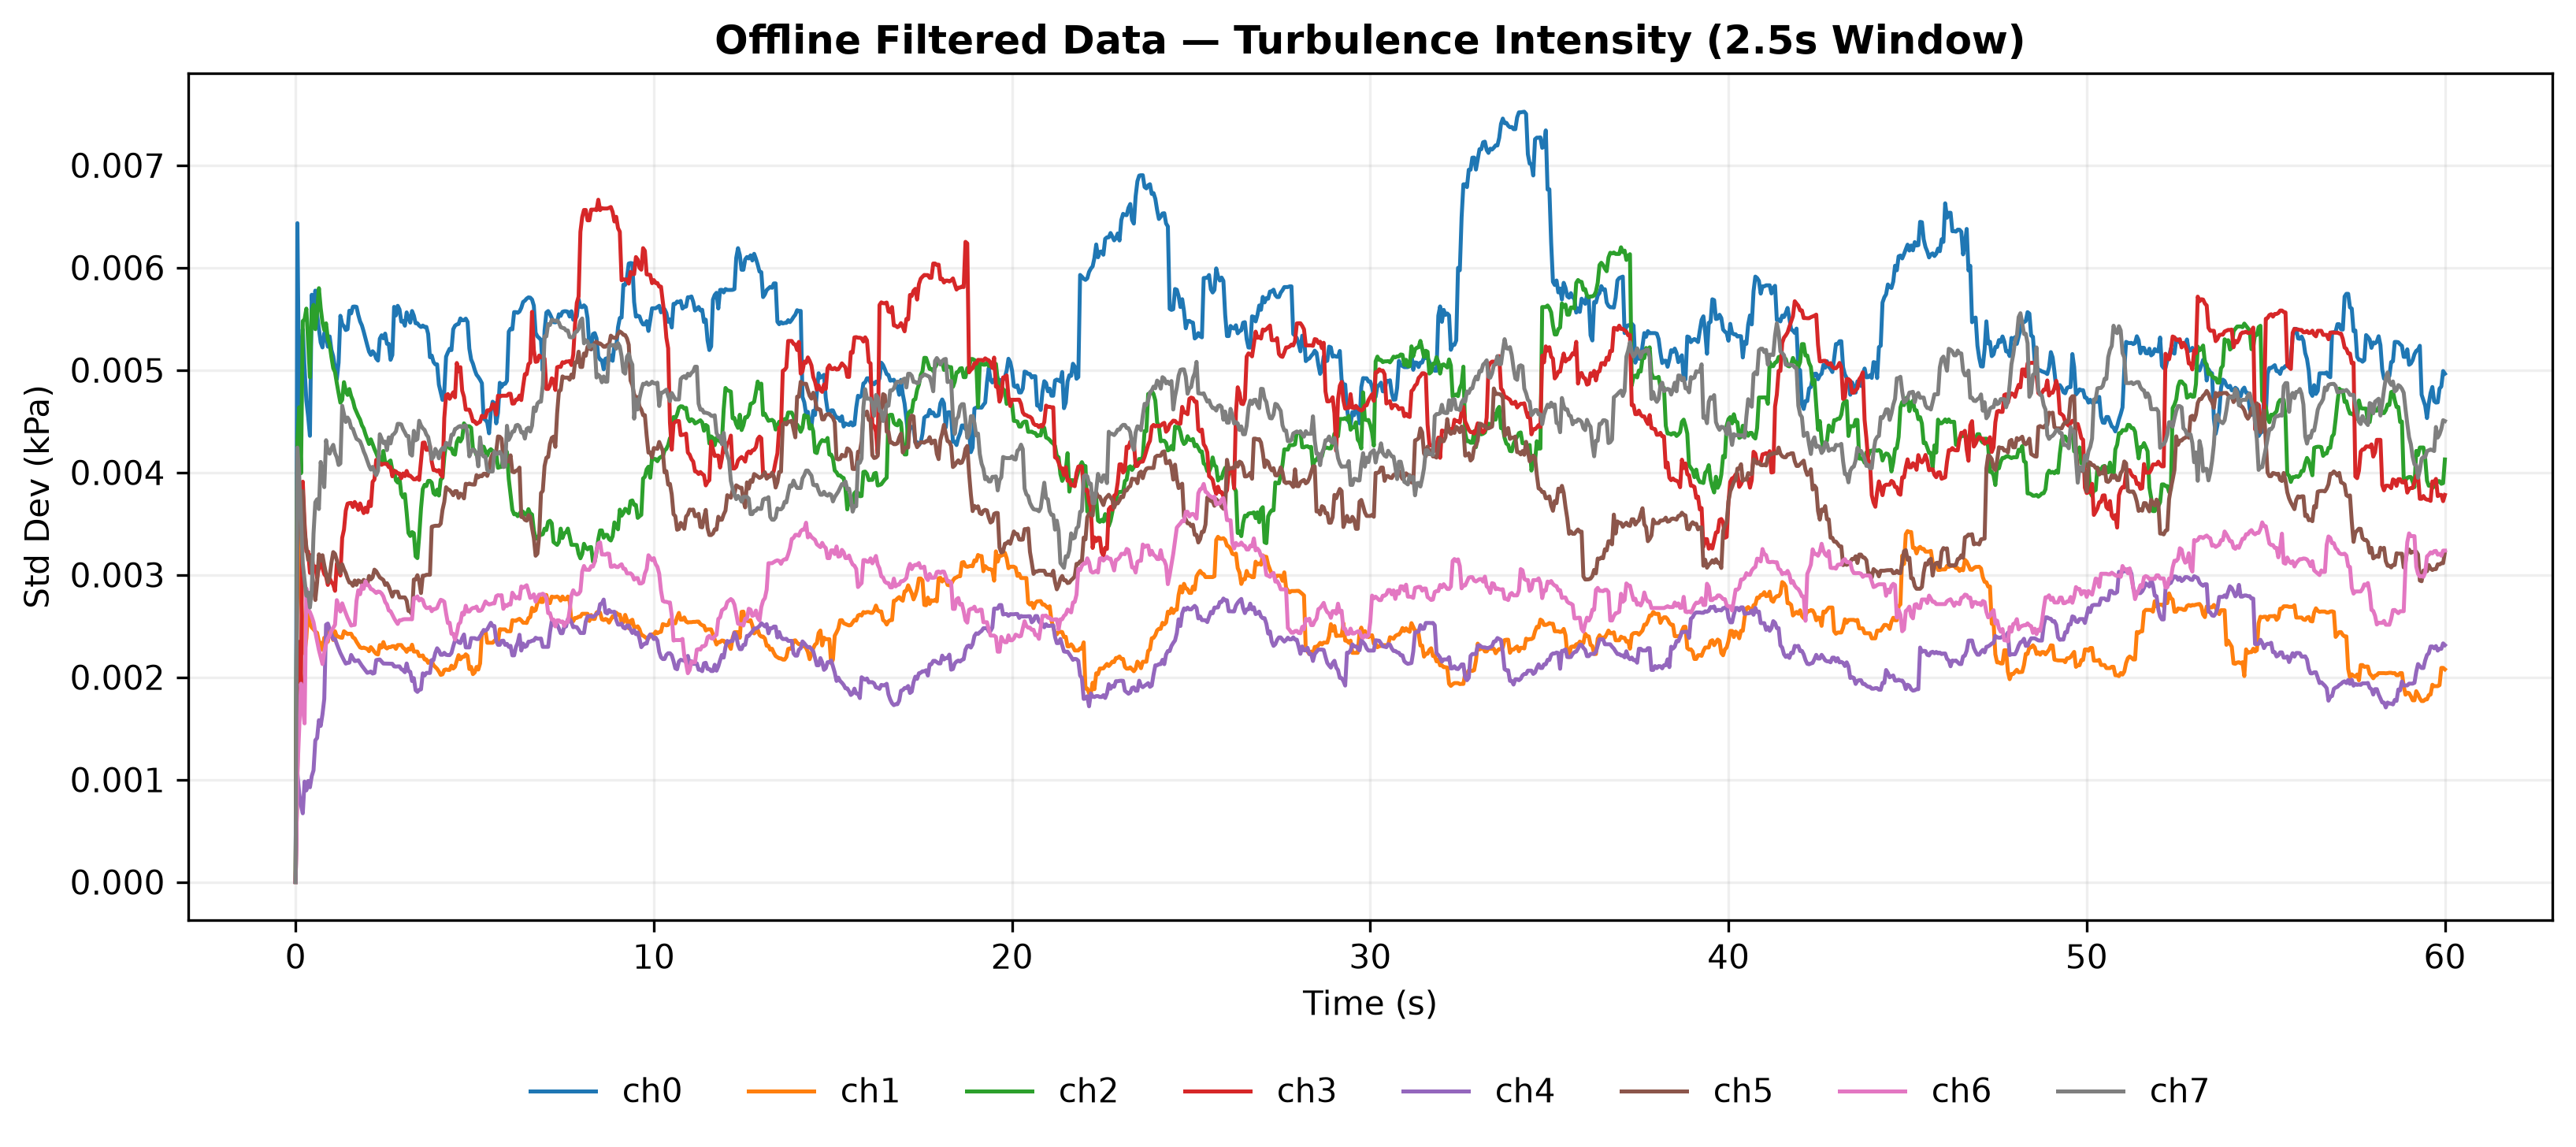

The file beside this chart, header and first rows:
time_s, ch0_std_kPa, ch1_std_kPa, ch2_std_kPa, ch3_std_kPa, ch4_std_kPa, ch5_std_kPa, ch6_std_kPa, ch7_std_kPa
0.0, 0.0, 0.0, 0.0, 0.0, 0.0, 0.0, 0.0, 0.0
0.05, 0.006435, 0.004313, 0.004313, 0.001061, 0.001061, 0.003253, 0.001061, 0.004243
0.1, 0.004637, 0.003163, 0.004637, 0.002346, 0.000866, 0.003828, 0.0015, 0.003969
0.15, 0.005012, 0.002775, 0.003992, 0.001934, 0.00075, 0.003729, 0.001936, 0.003571
0.2, 0.005397, 0.002492, 0.005478, 0.00391, 0.0006708, 0.003817, 0.00171, 0.00311
0.25, 0.005019, 0.002233, 0.005496, 0.0035, 0.0009806, 0.003424, 0.001549, 0.00295
0.3, 0.004702, 0.002383, 0.0056, 0.003228, 0.0008952, 0.003273, 0.002868, 0.002797
0.35, 0.004546, 0.00268, 0.005262, 0.003227, 0.0009867, 0.003146, 0.002659, 0.002828
0.4, 0.004358, 0.002519, 0.004929, 0.003019, 0.0009248, 0.003178, 0.002636, 0.002681
0.45, 0.005736, 0.002486, 0.005584, 0.003195, 0.001034, 0.003045, 0.002591, 0.00285
0.5, 0.00556, 0.002468, 0.005637, 0.003047, 0.00109, 0.002888, 0.002538, 0.003403
0.55, 0.005776, 0.002446, 0.005399, 0.003082, 0.001384, 0.002754, 0.00244, 0.003709
0.6, 0.005542, 0.002433, 0.005568, 0.00297, 0.001406, 0.002926, 0.002353, 0.003738
0.65, 0.005402, 0.002347, 0.0058, 0.00307, 0.001581, 0.0032, 0.002266, 0.003643
0.7, 0.005269, 0.002335, 0.005606, 0.003128, 0.001524, 0.00314, 0.002198, 0.004102
0.75, 0.005221, 0.002267, 0.005465, 0.003066, 0.001638, 0.003191, 0.002129, 0.003983
0.8, 0.005361, 0.002386, 0.005391, 0.003006, 0.001789, 0.003094, 0.002244, 0.003856
0.85, 0.005342, 0.002368, 0.005456, 0.002984, 0.002513, 0.003009, 0.002323, 0.004315
0.9, 0.005228, 0.002347, 0.005303, 0.002902, 0.002524, 0.002928, 0.002377, 0.0042
0.95, 0.005328, 0.00247, 0.005253, 0.002966, 0.00247, 0.00298, 0.002411, 0.004183
1.0, 0.005196, 0.002415, 0.005126, 0.002929, 0.002419, 0.003119, 0.002453, 0.004236
1.05, 0.005134, 0.002364, 0.005019, 0.002905, 0.002371, 0.003222, 0.002482, 0.00427
1.1, 0.005019, 0.002449, 0.004981, 0.002844, 0.002374, 0.003204, 0.002513, 0.004188
1.15, 0.004911, 0.002399, 0.004872, 0.003108, 0.002325, 0.003143, 0.002753, 0.004148
1.2, 0.005072, 0.002396, 0.004774, 0.003049, 0.002279, 0.003078, 0.002695, 0.004073
1.25, 0.00553, 0.002387, 0.004681, 0.002993, 0.002236, 0.003016, 0.002642, 0.004088
1.3, 0.005449, 0.002385, 0.004709, 0.003361, 0.0022, 0.003103, 0.002722, 0.004651
1.35, 0.005427, 0.002449, 0.004882, 0.003441, 0.002166, 0.003055, 0.002672, 0.00457
1.4, 0.005391, 0.002436, 0.004798, 0.003627, 0.002133, 0.003017, 0.002625, 0.004493
1.45, 0.005399, 0.002421, 0.004757, 0.003695, 0.002139, 0.002965, 0.00258, 0.004537
1.5, 0.00558, 0.002424, 0.004815, 0.003701, 0.002143, 0.002925, 0.002545, 0.004506
1.55, 0.005553, 0.002425, 0.004746, 0.003702, 0.002218, 0.002922, 0.002505, 0.004437
1.6, 0.005619, 0.002389, 0.004702, 0.003662, 0.002186, 0.002893, 0.00251, 0.004425
1.65, 0.005621, 0.002379, 0.00463, 0.003711, 0.002157, 0.002945, 0.002512, 0.004373
1.7, 0.005617, 0.002346, 0.00459, 0.003683, 0.00216, 0.002902, 0.002746, 0.004328
1.75, 0.005538, 0.002318, 0.00455, 0.003635, 0.002166, 0.002946, 0.002849, 0.004317
1.8, 0.005475, 0.002291, 0.004516, 0.003697, 0.002139, 0.002936, 0.002811, 0.004304
1.85, 0.005436, 0.002284, 0.004461, 0.003648, 0.002112, 0.002916, 0.002897, 0.00426
1.9, 0.005376, 0.002289, 0.00443, 0.003603, 0.002089, 0.002951, 0.002864, 0.004206
1.95, 0.005308, 0.002283, 0.004373, 0.003656, 0.002064, 0.002939, 0.002938, 0.004165
2.0, 0.005242, 0.002276, 0.004324, 0.003612, 0.002043, 0.002904, 0.002901, 0.004114
2.05, 0.00518, 0.002254, 0.004278, 0.003715, 0.002048, 0.002989, 0.002895, 0.004064
2.1, 0.005148, 0.002294, 0.004323, 0.003672, 0.002056, 0.002956, 0.002861, 0.004028
2.15, 0.005184, 0.002273, 0.004278, 0.003909, 0.002035, 0.002976, 0.002855, 0.004054
2.2, 0.005162, 0.002248, 0.004229, 0.003931, 0.002041, 0.003051, 0.002839, 0.004009
2.25, 0.005113, 0.002228, 0.004189, 0.004123, 0.002167, 0.003036, 0.002823, 0.003973
2.3, 0.005093, 0.002222, 0.004143, 0.004083, 0.002171, 0.003004, 0.002837, 0.004016
2.35, 0.005306, 0.002314, 0.004147, 0.004093, 0.002173, 0.002974, 0.002834, 0.004373
2.4, 0.00534, 0.00229, 0.004103, 0.004075, 0.002153, 0.002962, 0.002818, 0.004331
2.45, 0.00531, 0.002343, 0.00421, 0.004084, 0.002134, 0.00295, 0.002789, 0.004287
2.5, 0.005356, 0.002294, 0.004096, 0.004084, 0.002133, 0.002902, 0.002734, 0.004301
2.55, 0.005256, 0.002281, 0.004078, 0.004084, 0.002133, 0.002918, 0.002711, 0.004218
2.6, 0.005256, 0.002294, 0.004101, 0.004053, 0.002133, 0.002886, 0.002652, 0.004343
2.65, 0.0051, 0.002294, 0.004117, 0.004053, 0.002133, 0.002837, 0.002645, 0.004283
2.7, 0.005147, 0.002303, 0.004025, 0.003962, 0.002131, 0.002787, 0.002611, 0.004364
2.75, 0.005617, 0.002303, 0.004017, 0.004015, 0.002106, 0.002835, 0.002575, 0.004377
2.8, 0.005534, 0.002277, 0.003922, 0.00401, 0.002104, 0.002835, 0.002546, 0.004401
2.85, 0.005627, 0.002314, 0.003902, 0.00399, 0.002106, 0.002835, 0.00252, 0.004475
2.9, 0.005592, 0.002314, 0.003946, 0.00399, 0.002106, 0.00278, 0.002557, 0.004475
2.95, 0.005473, 0.002314, 0.003789, 0.003944, 0.002079, 0.00278, 0.002557, 0.004469
... 1,141 more rows
